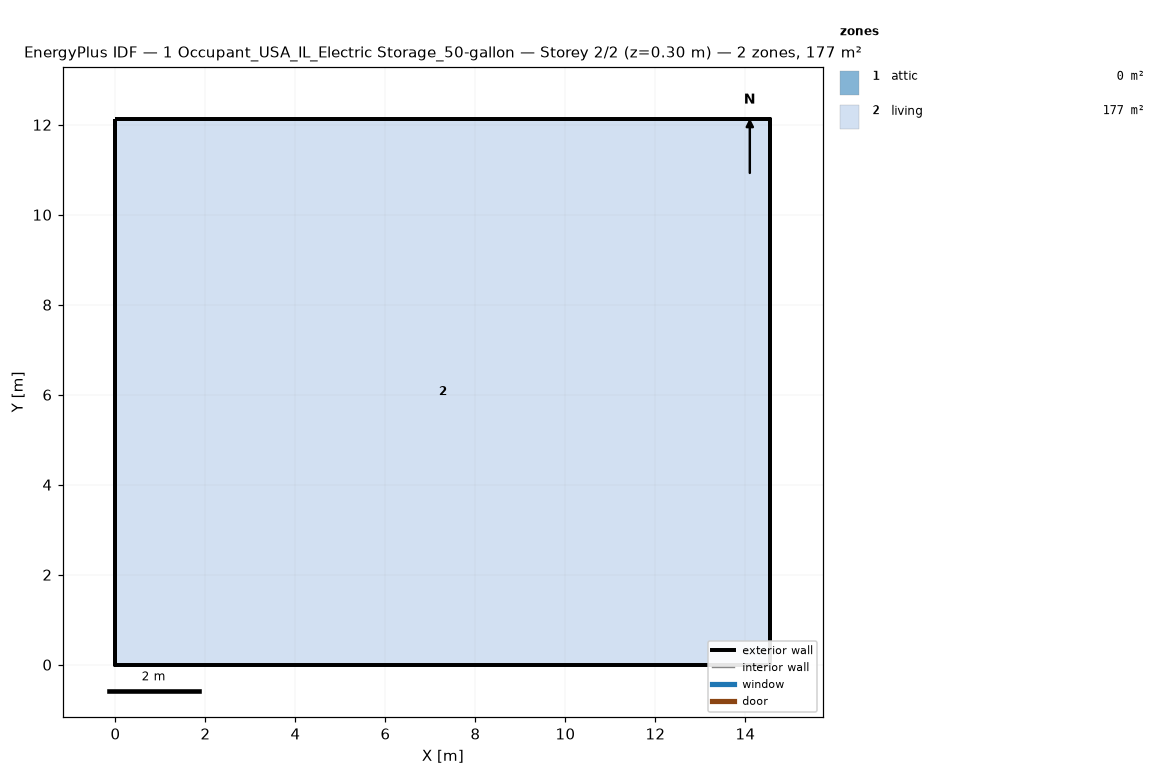
=== STOREY PLAN SPEC (per zone: floor XY polygon, exterior-wall plan segments, windows/doors) ===
zone 1: attic  (0.0 m²)
  exterior wall: (14.55, 0.00) – (14.55, 12.13) – (14.55, 6.06)  [18.2 m]
  exterior wall: (0.00, 12.13) – (0.00, 0.00) – (0.00, 6.06)  [18.2 m]
zone 2: living  (176.5 m²)
  floor: (0.00, 0.00) (0.00, 12.13) (14.55, 12.13) (14.55, 0.00)
  exterior wall: (0.00, 0.00) – (14.55, 0.00)  [14.6 m]
  exterior wall: (14.55, 0.00) – (14.55, 12.13)  [12.1 m]
  exterior wall: (14.55, 12.13) – (0.00, 12.13)  [14.6 m]
  exterior wall: (0.00, 12.13) – (0.00, 0.00)  [12.1 m]

=== DERIVED (storey summary) ===
Building: 1 Occupant_USA_IL_Electric Storage_50-gallon
Storey: 2 of 2  (floor level z = 0.30 m)
Storey gross floor area: 176.5 m²
Zones on this storey: 2
  - attic: floor 0.0 m²; exterior wall 36.4 m (24.5 m²); WWR 0.0%
  - living: floor 176.5 m²; exterior wall 53.4 m (146.4 m²); WWR 0.0%
Zone adjacency: (none detected)